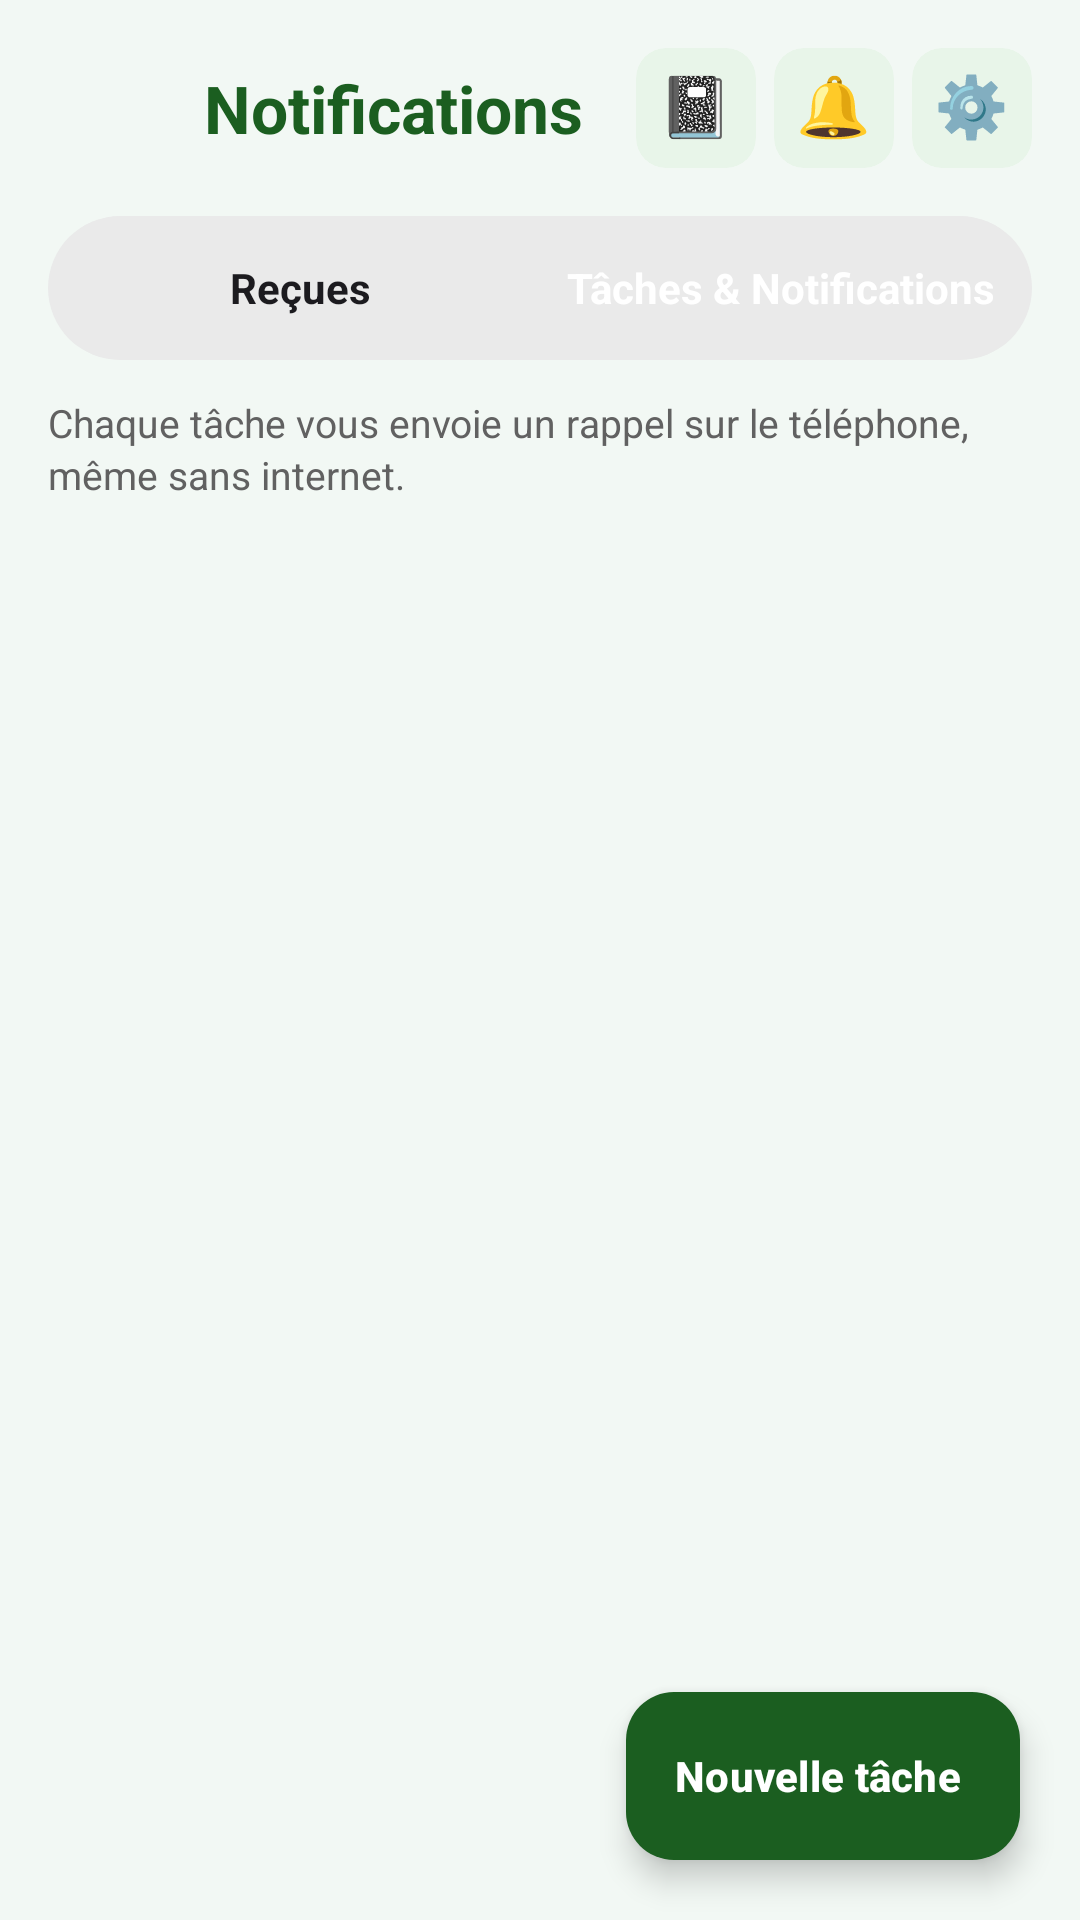

Android layout source for this screen:
<!-- AndroidManifest.xml: application theme Theme.CUNIPRO -->
<!-- res/layout/fragment_tasks.xml -->
<?xml version="1.0" encoding="utf-8"?>
<androidx.constraintlayout.widget.ConstraintLayout xmlns:android="http://schemas.android.com/apk/res/android"
    xmlns:app="http://schemas.android.com/apk/res-auto"
    xmlns:tools="http://schemas.android.com/tools"
    android:layout_width="match_parent"
    android:layout_height="match_parent"
    android:background="@color/cuni_background">

    
    <LinearLayout
        android:id="@+id/headerNotifications"
        android:layout_width="0dp"
        android:layout_height="wrap_content"
        android:gravity="center_vertical"
        android:orientation="horizontal"
        android:paddingHorizontal="16dp"
        android:paddingTop="16dp"
        android:paddingBottom="12dp"
        app:layout_constraintEnd_toEndOf="parent"
        app:layout_constraintStart_toStartOf="parent"
        app:layout_constraintTop_toTopOf="parent">

        <ImageButton
            android:id="@+id/btnBack"
            android:layout_width="40dp"
            android:layout_height="40dp"
            android:background="@drawable/bg_pill_white"
            android:contentDescription="@string/btn_close"
            android:src="@drawable/ic_back"
            app:tint="@color/cuni_green_primary_dark" />

        <TextView
            android:id="@+id/tvHeaderTitle"
            android:layout_width="0dp"
            android:layout_height="wrap_content"
            android:layout_weight="1"
            android:layout_marginStart="12dp"
            android:text="@string/tasks_notifications"
            android:textColor="@color/cuni_green_primary_dark"
            android:textSize="22sp"
            android:textStyle="bold" />

        <include
            android:id="@+id/includeTopActions"
            layout="@layout/include_top_actions" />
    </LinearLayout>

    
    <LinearLayout
        android:id="@+id/containerTabs"
        android:layout_width="0dp"
        android:layout_height="48dp"
        android:layout_marginHorizontal="16dp"
        android:layout_marginTop="4dp"
        android:background="@drawable/bg_pill_segmented"
        android:padding="4dp"
        android:orientation="horizontal"
        app:layout_constraintTop_toBottomOf="@id/headerNotifications"
        app:layout_constraintStart_toStartOf="parent"
        app:layout_constraintEnd_toEndOf="parent">

        <TextView
            android:id="@+id/btnTabReceived"
            android:layout_width="0dp"
            android:layout_height="match_parent"
            android:layout_weight="1"
            android:gravity="center"
            android:text="@string/tasks_received_tab"
            android:textSize="14sp"
            android:textStyle="bold"
            android:textColor="@color/cuni_text_primary"
            android:background="@android:color/transparent"
            android:clickable="true"
            android:focusable="true" />

        <TextView
            android:id="@+id/btnTabTasks"
            android:layout_width="0dp"
            android:layout_height="match_parent"
            android:layout_weight="1"
            android:gravity="center"
            android:text="@string/title_tasks"
            android:textSize="14sp"
            android:textStyle="bold"
            android:textColor="@color/white"
            android:background="@drawable/bg_pill_selected"
            android:clickable="true"
            android:focusable="true" />
    </LinearLayout>

    
    <LinearLayout
        android:id="@+id/layoutReceivedView"
        android:layout_width="0dp"
        android:layout_height="0dp"
        android:orientation="vertical"
        android:visibility="gone"
        app:layout_constraintTop_toBottomOf="@id/containerTabs"
        app:layout_constraintBottom_toBottomOf="parent"
        app:layout_constraintStart_toStartOf="parent"
        app:layout_constraintEnd_toEndOf="parent"
        tools:visibility="gone">

        
        <LinearLayout
            android:layout_width="match_parent"
            android:layout_height="wrap_content"
            android:gravity="center_vertical"
            android:orientation="horizontal"
            android:paddingHorizontal="20dp"
            android:paddingTop="16dp"
            android:paddingBottom="8dp">

            <TextView
                android:id="@+id/tvUnreadCount"
                android:layout_width="0dp"
                android:layout_height="wrap_content"
                android:layout_weight="1"
                tools:text="3 non lues"
                android:textColor="@color/cuni_green_primary_dark"
                android:textSize="14sp"
                android:textStyle="bold" />

            <com.google.android.material.button.MaterialButton
                android:id="@+id/btnMarkAllRead"
                style="@style/Widget.MaterialComponents.Button.OutlinedButton"
                android:layout_width="wrap_content"
                android:layout_height="36dp"
                android:text="@string/tasks_mark_all_read"
                android:textSize="12sp"
                android:textColor="@color/cuni_green_primary_dark"
                app:strokeColor="@color/cuni_green_primary_dark"
                app:strokeWidth="1dp"
                app:cornerRadius="18dp"
                android:paddingHorizontal="12dp" />
        </LinearLayout>

        <androidx.recyclerview.widget.RecyclerView
            android:id="@+id/rvNotifications"
            android:layout_width="match_parent"
            android:layout_height="match_parent"
            android:clipToPadding="false"
            android:paddingBottom="16dp"
            tools:listitem="@layout/item_notification" />
    </LinearLayout>

    
    <LinearLayout
        android:id="@+id/layoutTasksView"
        android:layout_width="0dp"
        android:layout_height="0dp"
        android:orientation="vertical"
        app:layout_constraintTop_toBottomOf="@id/containerTabs"
        app:layout_constraintBottom_toBottomOf="parent"
        app:layout_constraintStart_toStartOf="parent"
        app:layout_constraintEnd_toEndOf="parent">

        
        <TextView
            android:layout_width="match_parent"
            android:layout_height="wrap_content"
            android:layout_marginHorizontal="16dp"
            android:layout_marginTop="12dp"
            android:layout_marginBottom="8dp"
            android:text="@string/tasks_info_banner"
            android:textColor="#616161"
            android:textSize="13sp"
            android:lineSpacingExtra="2dp" />

        <androidx.recyclerview.widget.RecyclerView
            android:id="@+id/rvTasks"
            android:layout_width="match_parent"
            android:layout_height="match_parent"
            android:clipToPadding="false"
            android:paddingBottom="80dp"
            tools:listitem="@layout/item_task" />
    </LinearLayout>

    
    <com.google.android.material.floatingactionbutton.ExtendedFloatingActionButton
        android:id="@+id/fabAddTask"
        android:layout_width="wrap_content"
        android:layout_height="wrap_content"
        android:layout_margin="20dp"
        android:text="@string/tasks_add_task"
        android:textColor="@color/white"
        android:textSize="14sp"
        android:textStyle="bold"
        app:icon="@drawable/ic_add"
        app:iconTint="@color/white"
        app:backgroundTint="#1B5E20"
        app:cornerRadius="28dp"
        app:layout_constraintBottom_toBottomOf="parent"
        app:layout_constraintEnd_toEndOf="parent" />

</androidx.constraintlayout.widget.ConstraintLayout>
<!-- res/layout/include_top_actions.xml (included above) -->
<?xml version="1.0" encoding="utf-8"?>
<LinearLayout xmlns:android="http://schemas.android.com/apk/res/android"
    xmlns:app="http://schemas.android.com/apk/res-auto"
    android:layout_width="wrap_content"
    android:layout_height="wrap_content"
    android:orientation="horizontal"
    android:gravity="center_vertical">

    
    <com.google.android.material.card.MaterialCardView
        android:id="@+id/btnTopFinance"
        android:layout_width="40dp"
        android:layout_height="40dp"
        android:layout_marginEnd="6dp"
        app:cardBackgroundColor="@color/cuni_green_light"
        app:cardCornerRadius="10dp"
        app:cardElevation="0dp"
        app:strokeWidth="0dp"
        android:clickable="true"
        android:focusable="true"
        android:foreground="?attr/selectableItemBackground">

        <TextView
            android:layout_width="wrap_content"
            android:layout_height="wrap_content"
            android:layout_gravity="center"
            android:text="📓"
            android:textSize="20sp"
            android:includeFontPadding="false"
            android:contentDescription="Ventes et Finance" />
    </com.google.android.material.card.MaterialCardView>

    
    <com.google.android.material.card.MaterialCardView
        android:id="@+id/btnTopNotifications"
        android:layout_width="40dp"
        android:layout_height="40dp"
        android:layout_marginEnd="6dp"
        app:cardBackgroundColor="@color/cuni_green_light"
        app:cardCornerRadius="10dp"
        app:cardElevation="0dp"
        app:strokeWidth="0dp"
        android:clickable="true"
        android:focusable="true"
        android:foreground="?attr/selectableItemBackground">

        <FrameLayout
            android:layout_width="match_parent"
            android:layout_height="match_parent">

            <TextView
                android:layout_width="wrap_content"
                android:layout_height="wrap_content"
                android:layout_gravity="center"
                android:text="🔔"
                android:textSize="20sp"
                android:includeFontPadding="false"
                android:contentDescription="Notifications" />

            <TextView
                android:id="@+id/tvNotificationBadge"
                android:layout_width="16dp"
                android:layout_height="16dp"
                android:layout_gravity="top|end"
                android:layout_marginTop="3dp"
                android:layout_marginEnd="3dp"
                android:background="@drawable/bg_badge_notification"
                android:gravity="center"
                android:textColor="@android:color/white"
                android:textSize="9sp"
                android:textStyle="bold"
                android:visibility="gone" />
        </FrameLayout>
    </com.google.android.material.card.MaterialCardView>

    
    <com.google.android.material.card.MaterialCardView
        android:id="@+id/btnTopSettings"
        android:layout_width="40dp"
        android:layout_height="40dp"
        app:cardBackgroundColor="@color/cuni_green_light"
        app:cardCornerRadius="10dp"
        app:cardElevation="0dp"
        app:strokeWidth="0dp"
        android:clickable="true"
        android:focusable="true"
        android:foreground="?attr/selectableItemBackground">

        <TextView
            android:layout_width="wrap_content"
            android:layout_height="wrap_content"
            android:layout_gravity="center"
            android:text="⚙️"
            android:textSize="20sp"
            android:includeFontPadding="false"
            android:contentDescription="Paramètres" />
    </com.google.android.material.card.MaterialCardView>

</LinearLayout>
<!-- res/layout/item_notification.xml (included above) -->
<?xml version="1.0" encoding="utf-8"?>
<com.google.android.material.card.MaterialCardView xmlns:android="http://schemas.android.com/apk/res/android"
    xmlns:app="http://schemas.android.com/apk/res-auto"
    xmlns:tools="http://schemas.android.com/tools"
    android:layout_width="match_parent"
    android:layout_height="wrap_content"
    android:layout_marginHorizontal="16dp"
    android:layout_marginVertical="4dp"
    app:cardCornerRadius="16dp"
    app:cardElevation="0dp"
    app:strokeWidth="1dp"
    app:strokeColor="#EAEAEA"
    app:cardBackgroundColor="@color/white">

    <LinearLayout
        android:layout_width="match_parent"
        android:layout_height="wrap_content"
        android:orientation="horizontal"
        android:padding="14dp"
        android:gravity="center_vertical">

        
        <FrameLayout
            android:id="@+id/iconContainer"
            android:layout_width="44dp"
            android:layout_height="44dp"
            android:background="@drawable/bg_pill_green_light">

            <ImageView
                android:id="@+id/ivNotificationIcon"
                android:layout_width="24dp"
                android:layout_height="24dp"
                android:layout_gravity="center"
                android:src="@drawable/ic_sprout"
                android:contentDescription="Notification Icon" />
        </FrameLayout>

        
        <LinearLayout
            android:layout_width="0dp"
            android:layout_height="wrap_content"
            android:layout_weight="1"
            android:orientation="vertical"
            android:layout_marginStart="12dp"
            android:layout_marginEnd="8dp">

            <TextView
                android:id="@+id/tvNotificationTitle"
                android:layout_width="wrap_content"
                android:layout_height="wrap_content"
                tools:text="Stock faible : granulés"
                android:textSize="15sp"
                android:textStyle="bold"
                android:textColor="@color/cuni_text_primary" />

            <TextView
                android:id="@+id/tvNotificationMessage"
                android:layout_width="wrap_content"
                android:layout_height="wrap_content"
                tools:text="Il reste 18 kg, sous le seuil de 25 kg."
                android:textSize="13sp"
                android:textColor="#616161"
                android:layout_marginTop="2dp" />
        </LinearLayout>

        
        <LinearLayout
            android:layout_width="wrap_content"
            android:layout_height="wrap_content"
            android:gravity="center_vertical"
            android:orientation="horizontal">

            <TextView
                android:id="@+id/tvNotificationTime"
                android:layout_width="wrap_content"
                android:layout_height="wrap_content"
                tools:text="07:00"
                android:textSize="12sp"
                android:textColor="#757575" />

            <View
                android:id="@+id/vUnreadDot"
                android:layout_width="10dp"
                android:layout_height="10dp"
                android:layout_marginStart="6dp"
                android:background="@drawable/bg_unread_dot" />
        </LinearLayout>

    </LinearLayout>
</com.google.android.material.card.MaterialCardView>
<!-- res/layout/item_task.xml (included above) -->
<?xml version="1.0" encoding="utf-8"?>
<com.google.android.material.card.MaterialCardView xmlns:android="http://schemas.android.com/apk/res/android"
    xmlns:app="http://schemas.android.com/apk/res-auto"
    xmlns:tools="http://schemas.android.com/tools"
    android:layout_width="match_parent"
    android:layout_height="wrap_content"
    android:layout_marginHorizontal="16dp"
    android:layout_marginVertical="4dp"
    app:cardCornerRadius="16dp"
    app:cardElevation="0dp"
    app:strokeWidth="1dp"
    app:strokeColor="#EAEAEA"
    app:cardBackgroundColor="@color/white">

    <LinearLayout
        android:layout_width="match_parent"
        android:layout_height="wrap_content"
        android:orientation="horizontal"
        android:padding="14dp"
        android:gravity="center_vertical">

        
        <CheckBox
            android:id="@+id/cbTaskCompleted"
            android:layout_width="24dp"
            android:layout_height="24dp"
            android:background="?attr/selectableItemBackgroundBorderless"
            android:button="@null"
            android:drawableStart="?android:attr/listChoiceIndicatorMultiple" />

        
        <LinearLayout
            android:layout_width="0dp"
            android:layout_height="wrap_content"
            android:layout_weight="1"
            android:orientation="vertical"
            android:layout_marginStart="12dp"
            android:layout_marginEnd="8dp">

            <LinearLayout
                android:layout_width="wrap_content"
                android:layout_height="wrap_content"
                android:gravity="center_vertical"
                android:orientation="horizontal">

                <TextView
                    android:id="@+id/tvTaskTitle"
                    android:layout_width="wrap_content"
                    android:layout_height="wrap_content"
                    tools:text="Appeler l'acheteur (portée L-019)"
                    android:textSize="15sp"
                    android:textStyle="bold"
                    android:textColor="@color/cuni_text_primary" />

                <ImageView
                    android:id="@+id/ivFlagIcon"
                    android:layout_width="16dp"
                    android:layout_height="16dp"
                    android:layout_marginStart="6dp"
                    android:src="@drawable/ic_flag"
                    android:visibility="gone"
                    android:contentDescription="Important"
                    tools:visibility="visible" />
            </LinearLayout>

            <TextView
                android:id="@+id/tvTaskSubtitle"
                android:layout_width="wrap_content"
                android:layout_height="wrap_content"
                tools:text="Vente prévue · 20 oct., 16:00"
                android:textSize="13sp"
                android:textColor="#616161"
                android:layout_marginTop="2dp" />

            <TextView
                android:id="@+id/tvTaskReminder"
                android:layout_width="wrap_content"
                android:layout_height="wrap_content"
                tools:text="🔔 Rappel : le jour même"
                android:textSize="12sp"
                android:textColor="#757575"
                android:layout_marginTop="2dp" />
        </LinearLayout>

        
        <TextView
            android:id="@+id/tvAutoBadge"
            android:layout_width="wrap_content"
            android:layout_height="wrap_content"
            android:text="Auto"
            android:textSize="11sp"
            android:textStyle="bold"
            android:paddingHorizontal="8dp"
            android:paddingVertical="3dp"
            android:background="@drawable/bg_pill_green_container"
            android:textColor="@color/cuni_green_primary_dark"
            android:visibility="gone"
            tools:visibility="visible" />

    </LinearLayout>
</com.google.android.material.card.MaterialCardView>
<!-- resources referenced by this layout -->
<resources>
  <color name="cuni_background">#F2F8F4</color>
  <color name="cuni_green_light">#E8F5E9</color>
  <color name="cuni_green_primary_dark">#1B5E20</color>
  <color name="cuni_text_primary">#1C1B1F</color>
  <color name="white">#FFFFFFFF</color>
  <!-- drawable bg_badge_notification (drawable) -->
  <?xml version="1.0" encoding="utf-8"?>
  <shape xmlns:android="http://schemas.android.com/apk/res/android"
      android:shape="oval">
      <solid android:color="@color/cuni_status_danger" />
  </shape>
  <!-- drawable bg_pill_green_container (drawable) -->
  <?xml version="1.0" encoding="utf-8"?>
  <shape xmlns:android="http://schemas.android.com/apk/res/android"
      android:shape="rectangle">
      <solid android:color="@color/cuni_green_container" />
      <corners android:radius="12dp" />
  </shape>
  <!-- drawable bg_pill_green_light (drawable) -->
  <?xml version="1.0" encoding="utf-8"?>
  <shape xmlns:android="http://schemas.android.com/apk/res/android"
      android:shape="rectangle">
      <solid android:color="@color/cuni_green_light" />
      <corners android:radius="16dp" />
      <stroke android:width="1dp" android:color="@color/cuni_green_container" />
  </shape>
  <!-- drawable bg_pill_segmented (drawable) -->
  <?xml version="1.0" encoding="utf-8"?>
  <shape xmlns:android="http://schemas.android.com/apk/res/android">
      <solid android:color="#EAEAEA" />
      <corners android:radius="24dp" />
  </shape>
  <!-- drawable ic_flag (drawable) -->
  <vector xmlns:android="http://schemas.android.com/apk/res/android"
      android:width="24dp"
      android:height="24dp"
      android:viewportWidth="24"
      android:viewportHeight="24">
    <path
        android:fillColor="#FFD32F2F"
        android:pathData="M14.4,6L14,4H5v17h2v-7h5.6l0.4,2h7V6H14.4z"/>
  </vector>
  <!-- drawable ic_sprout (drawable) -->
  <vector xmlns:android="http://schemas.android.com/apk/res/android"
      android:width="24dp"
      android:height="24dp"
      android:viewportWidth="24"
      android:viewportHeight="24">
    <path
        android:fillColor="#FFF57F17"
        android:pathData="M12,3c-4.97,0 -9,4.03 -9,9 0,2.12 0.74,4.07 1.97,5.61L4.35,18.23c-0.39,0.39 -0.39,1.02 0,1.41 0.39,0.39 1.02,0.39 1.41,0l0.62,-0.62C7.93,20.26 9.88,21 12,21c4.97,0 9,-4.03 9,-9 0,-4.97 -4.03,-9 -9,-9zM12,19c-3.87,0 -7,-3.13 -7,-7 0,-1.67 0.58,-3.2 1.56,-4.42l9.86,9.86C15.2,18.42 13.67,19 12,19zM17.44,14.42L7.58,4.56C8.8,3.58 10.33,3 12,3c3.87,0 7,3.13 7,7 0,1.67 -0.58,3.2 -1.56,4.42z"/>
  </vector>
  <string name="btn_close">Fermer</string>
  <string name="tasks_add_task">Nouvelle tâche</string>
  <string name="tasks_info_banner">Chaque tâche vous envoie un rappel sur le téléphone, même sans internet.</string>
  <string name="tasks_mark_all_read">Tout marquer comme lu</string>
  <string name="tasks_notifications">Notifications</string>
  <string name="tasks_received_tab">Reçues</string>
  <string name="title_tasks">Tâches &amp; Notifications</string>
  <style name="Theme.CUNIPRO" parent="Base.Theme.CUNIPRO" />
  <color name="cuni_status_danger">#D32F2F</color>
  <color name="cuni_green_container">#C8E6C9</color>
  <color name="cuni_green_primary">#2E7D32</color>
  <color name="cuni_green_secondary">#4CAF50</color>
  <color name="cuni_surface">#FFFFFF</color>
  <color name="cuni_text_secondary">#49454F</color>
</resources>
